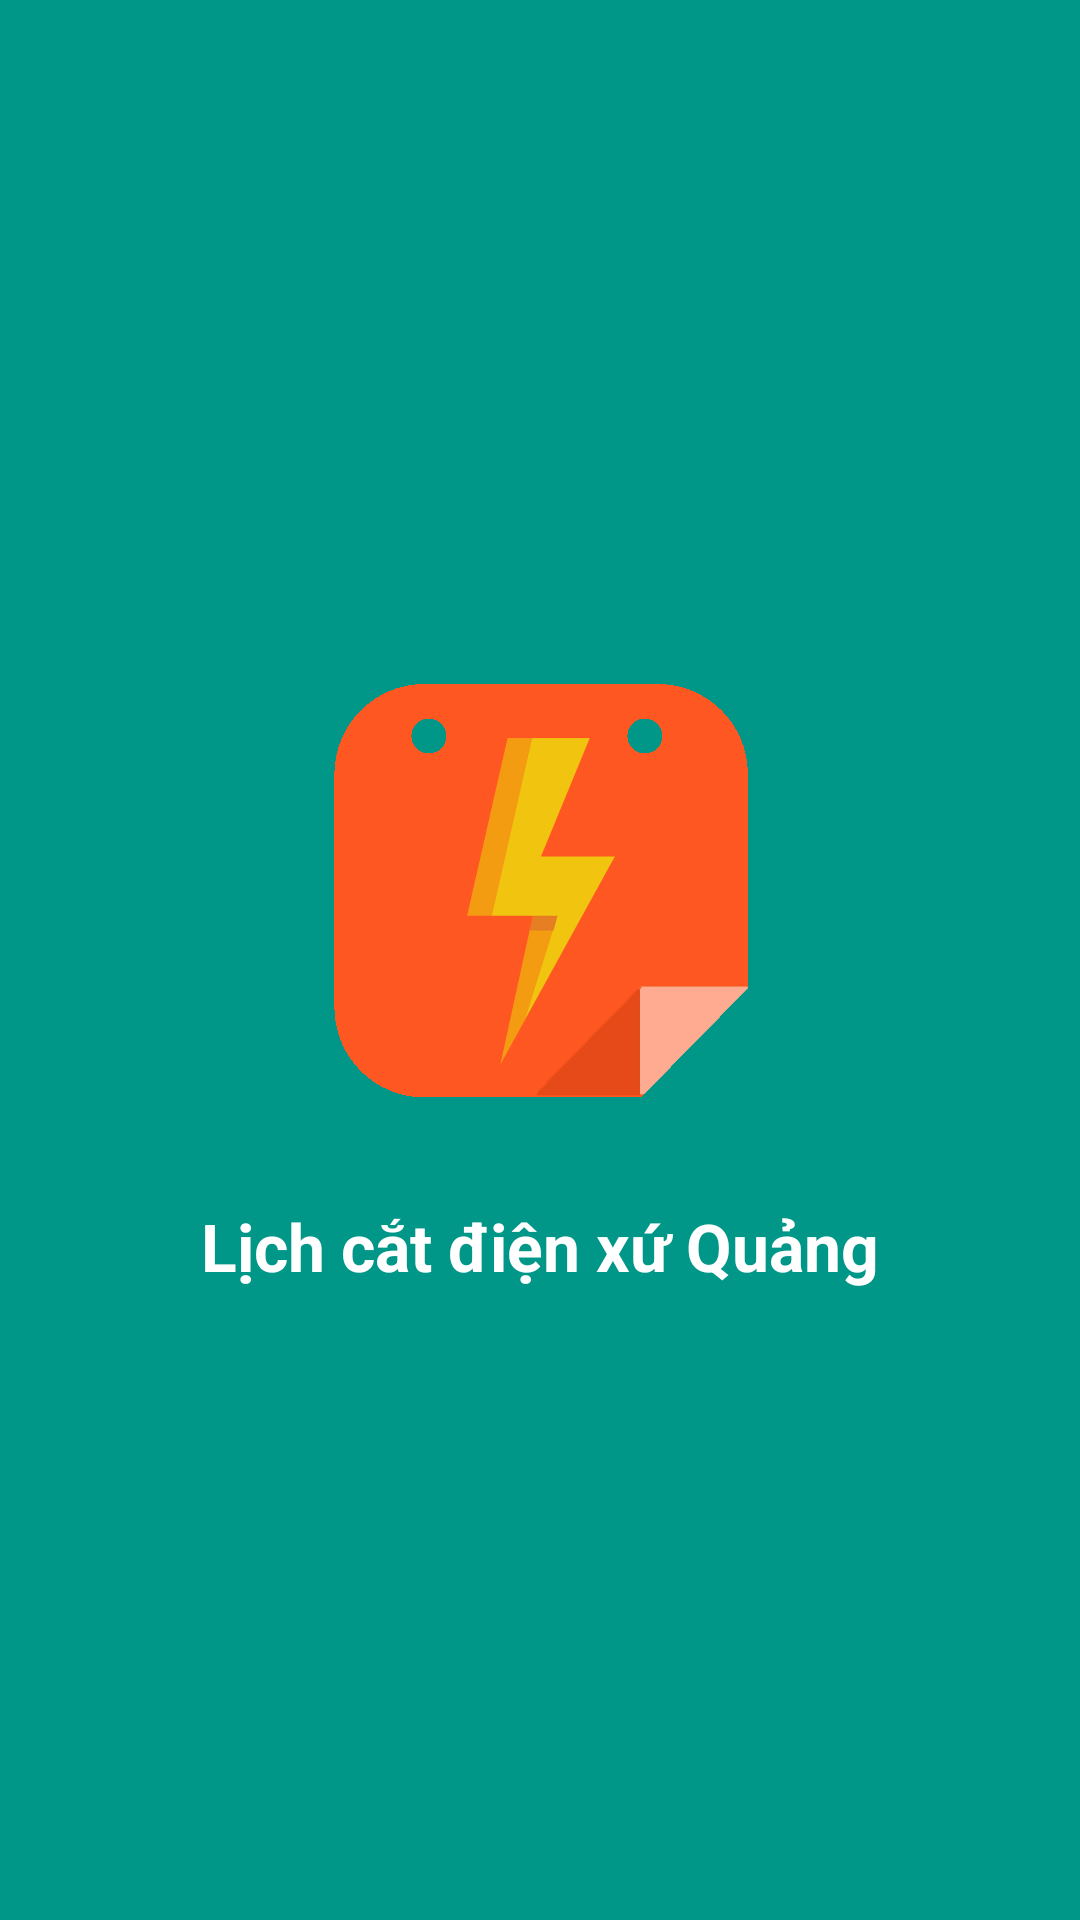

Here is an Android app screen rendered from its layout file. Give the layout XML and the strings, colors and styles it references.
<!-- AndroidManifest.xml: application theme AppTheme -->
<!-- res/layout/activity_splash.xml -->
<?xml version="1.0" encoding="utf-8"?>
<LinearLayout xmlns:android="http://schemas.android.com/apk/res/android"
    android:layout_width="match_parent"
    android:layout_height="match_parent"
    android:background="?attr/colorPrimary"
    android:gravity="center"
    android:orientation="vertical">

    <ImageView
        android:layout_width="wrap_content"
        android:layout_height="wrap_content"
        android:contentDescription="@string/app_name"
        android:src="@drawable/logo" />

    <TextView
        style="@android:style/TextAppearance.Large"
        android:layout_width="wrap_content"
        android:layout_height="wrap_content"
        android:layout_marginTop="20dp"
        android:text="@string/app_name"
        android:textColor="@android:color/white"
        android:textStyle="bold" />
</LinearLayout>
<!-- resources referenced by this layout -->
<resources>
  <!-- drawable logo: png bitmap (drawable-hdpi, 4536 bytes) -->
  <string name="app_name">Lịch cắt điện xứ Quảng</string>
  <style name="AppTheme" parent="Theme.AppCompat.Light.DarkActionBar">
          
          <item name="colorPrimary">@color/material_500</item>
          <item name="colorPrimaryDark">@color/material_700</item>
          <item name="colorAccent">@color/material_accent</item>
          <item name="android:textColorPrimary">@android:color/white</item>
          <item name="windowActionBar">false</item>
          <item name="windowNoTitle">true</item>
          <item name="alertDialogStyle">@style/AppCompatDialogStyle</item>
          <item name="searchViewStyle">@style/MySearchViewStyle</item>
          <item name="android:windowBackground">@android:color/white</item>
      </style>
  <color name="material_500">#009688</color>
  <color name="material_700">#00796B</color>
  <color name="material_accent">#FF5722</color>
  <style name="AppCompatDialogStyle" parent="Theme.AppCompat.Light.Dialog.Alert">
          <item name="colorAccent">?attr/colorPrimaryDark</item>
          <item name="android:textColorPrimary">@android:color/black</item>
          <item name="android:background">@android:color/white</item>
      </style>
  <style name="MySearchViewStyle" parent="Widget.AppCompat.SearchView">
          <item name="queryBackground">@android:color/white</item>
          <item name="queryHint">@string/search_hint</item>
      </style>
  <string name="search_hint">Mã số trạm biến áp / tên khu vực</string>
</resources>
